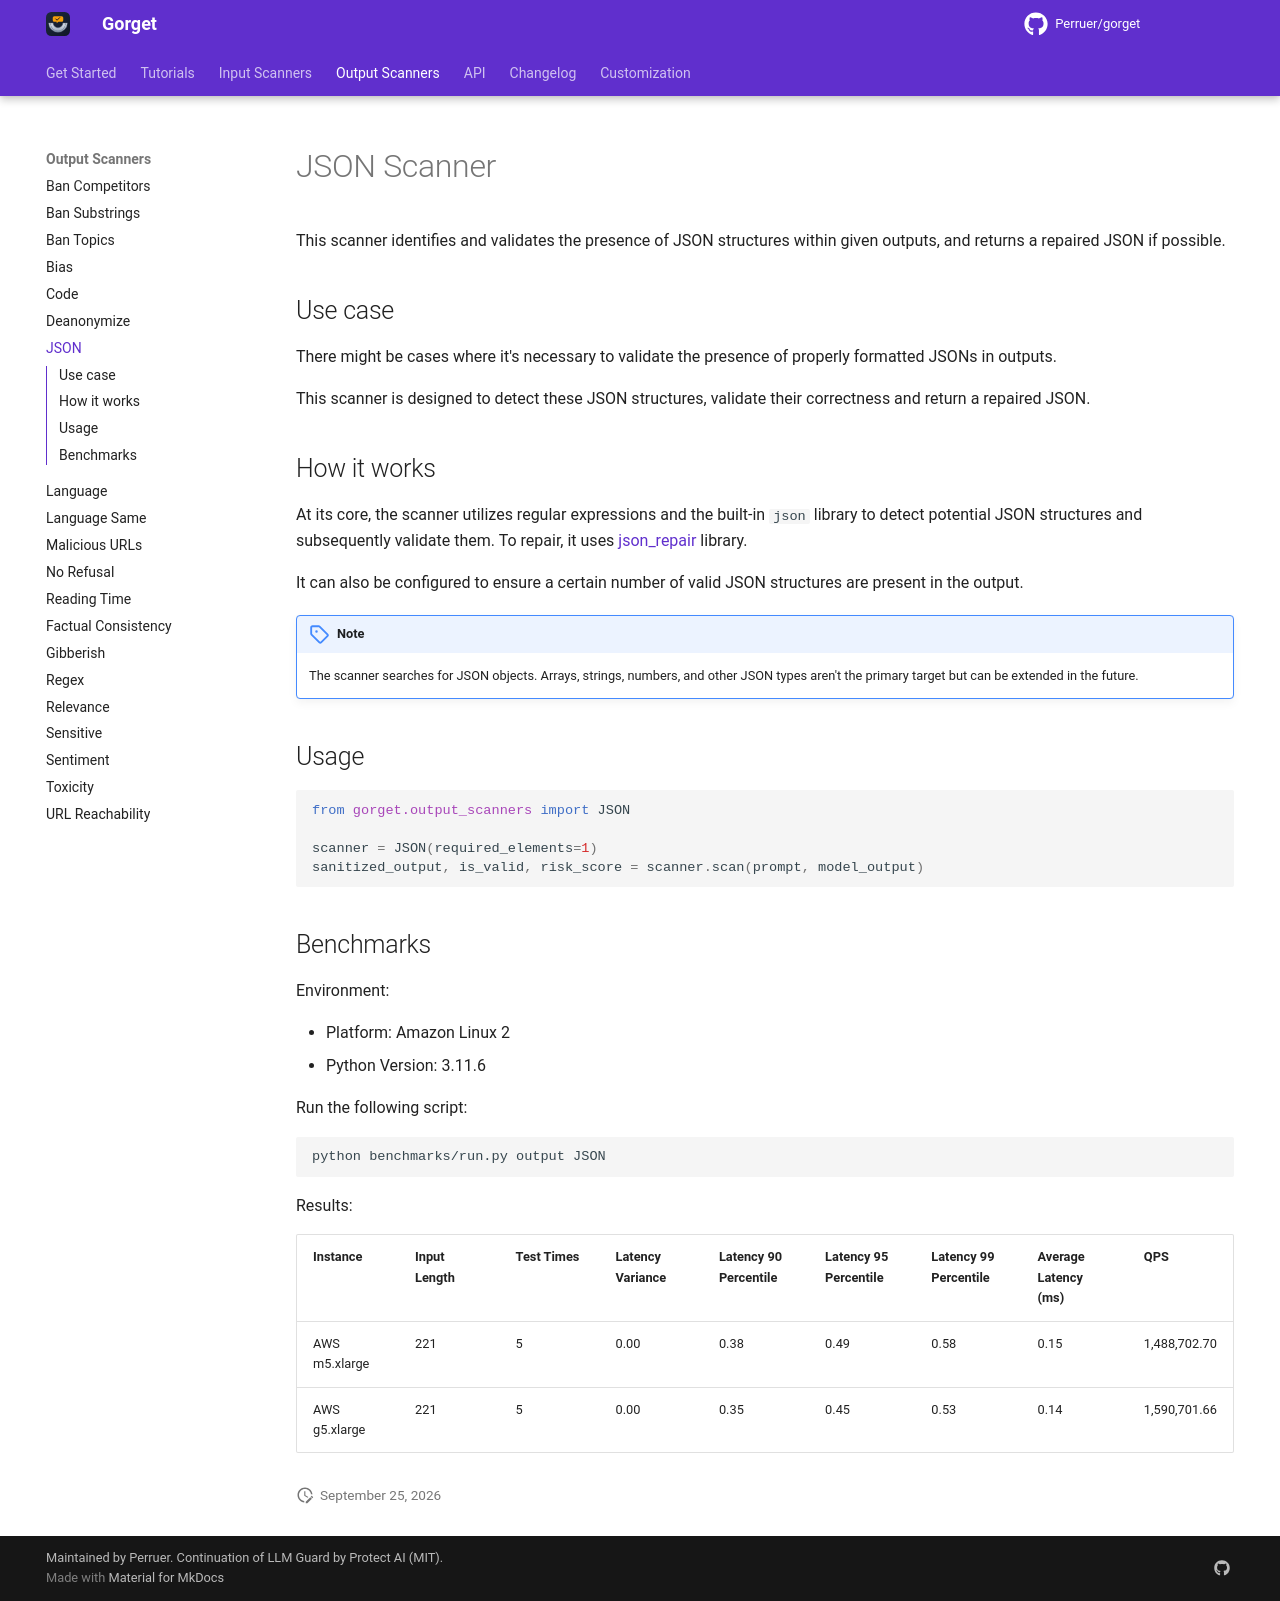

repository: Perruer/gorget · page: output_scanners/json/index.html · generator: mkdocs

# JSON Scanner

This scanner identifies and validates the presence of JSON structures within given outputs, and returns a repaired JSON
if possible.

## Use case

There might be cases where it's necessary to validate the presence of properly formatted JSONs in outputs.

This scanner is designed to detect these JSON structures, validate their correctness and return a repaired JSON.

## How it works

At its core, the scanner utilizes regular expressions and the built-in `json` library to detect potential JSON
structures and subsequently validate them. To repair, it uses [json_repair](https://github.com/mangiucugna/json_repair)
library.

It can also be configured to ensure a certain number of valid JSON structures
are present in the output.

!!! note

    The scanner searches for JSON objects. Arrays, strings, numbers, and other JSON types aren't the primary target but can be extended in the future.

## Usage

```python
from gorget.output_scanners import JSON

scanner = JSON(required_elements=1)
sanitized_output, is_valid, risk_score = scanner.scan(prompt, model_output)
```

## Benchmarks

Environment:

- Platform: Amazon Linux 2
- Python Version: 3.11.6

Run the following script:

```sh
python benchmarks/run.py output JSON
```

Results:

| Instance      | Input Length | Test Times | Latency Variance | Latency 90 Percentile | Latency 95 Percentile | Latency 99 Percentile | Average Latency (ms) | QPS          |
|---------------|--------------|------------|------------------|-----------------------|-----------------------|-----------------------|----------------------|--------------|
| AWS m5.xlarge | 221          | 5          | 0.00             | 0.38                  | 0.49                  | 0.58                  | 0.15                 | 1,488,702.70 |
| AWS g5.xlarge | 221          | 5          | 0.00             | 0.35                  | 0.45                  | 0.53                  | 0.14                 | 1,590,701.66 |
